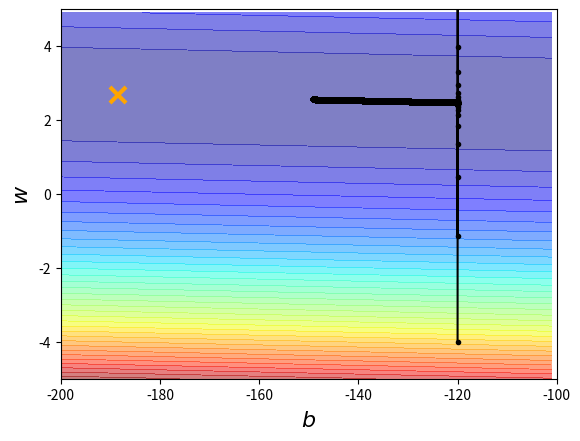

Python code for this plot:
import matplotlib
import matplotlib.pyplot as plt
import random as random
import numpy as np
import csv
#給定初始的data
x_data=[ 338., 333., 328., 207., 226., 25., 179.,  60., 208.,  606.]
y_data=[ 640., 633., 619., 393., 428., 27., 193.,  66., 226., 1591.]
#y=b+w*x
#給定神經網路參數:bias 跟weight
x=np.arange(-200,-100,1) #給定bias
y=np.arange(-5,5,0.1) #-5~5間隔0.1


Z=np.zeros((len(x),len(y)))
#meshgrid返回的兩個X,Y必定是column數、row數相等的，X、Y的column數都等
#meshgrid函數用兩個坐標軸上的點在平面上畫格
X,Y=np.meshgrid(x,y)
for i in range(len(x)):
    for j in range(len(y)):
        b = x[i]
        w = y[j]
        Z[j][i] = 0  
        for n in range(len(x_data)):
            Z[j][i] = Z[j][i] +  (y_data[n] - b - w*x_data[n])**2
        Z[j][i] = Z[j][i]/len(x_data)
    
# ydata = b + w * xdata 
b = -120 # initial b
w = -4 # initial w
lr = 0.000001 # learning rate
iteration = 100000

# Store initial values for plotting.
b_history = [b]
w_history = [w]

#給定初始值
lr_b = 0.0
lr_w = 0.0
'''
Loss = (實際ydata – 預測ydata)
Gradient = -2*input * Loss 
調整後的權重 = 原權重 – Learning * Gradient
'''
# Iterations
for i in range(iteration):
    
    b_grad = 0.0
    w_grad = 0.0
    for n in range(len(x_data)):        
        b_grad = b_grad  - 2.0*(y_data[n] - b - w*x_data[n])*1.0
        w_grad = w_grad  - 2.0*(y_data[n] - b - w*x_data[n])*x_data[n]
        
    lr_b = lr_b + b_grad ** 2
    lr_w = lr_w + w_grad ** 2
    
    # Update parameters.
    b = b - lr * b_grad 
    w = w - lr * w_grad
    
    # Store parameters for plotting
    b_history.append(b)
    w_history.append(w)

# plot the figure
plt.contourf(x,y,Z, 50, alpha=0.5, cmap=plt.get_cmap('jet'))
plt.plot([-188.4], [2.67], 'x', ms=12, markeredgewidth=3, color='orange')
plt.plot(b_history, w_history, 'o-', ms=3, lw=1.5, color='black')
plt.xlim(-200,-100)
plt.ylim(-5,5)
plt.xlabel(r'$b$', fontsize=16)
plt.ylabel(r'$w$', fontsize=16)
plt.show()